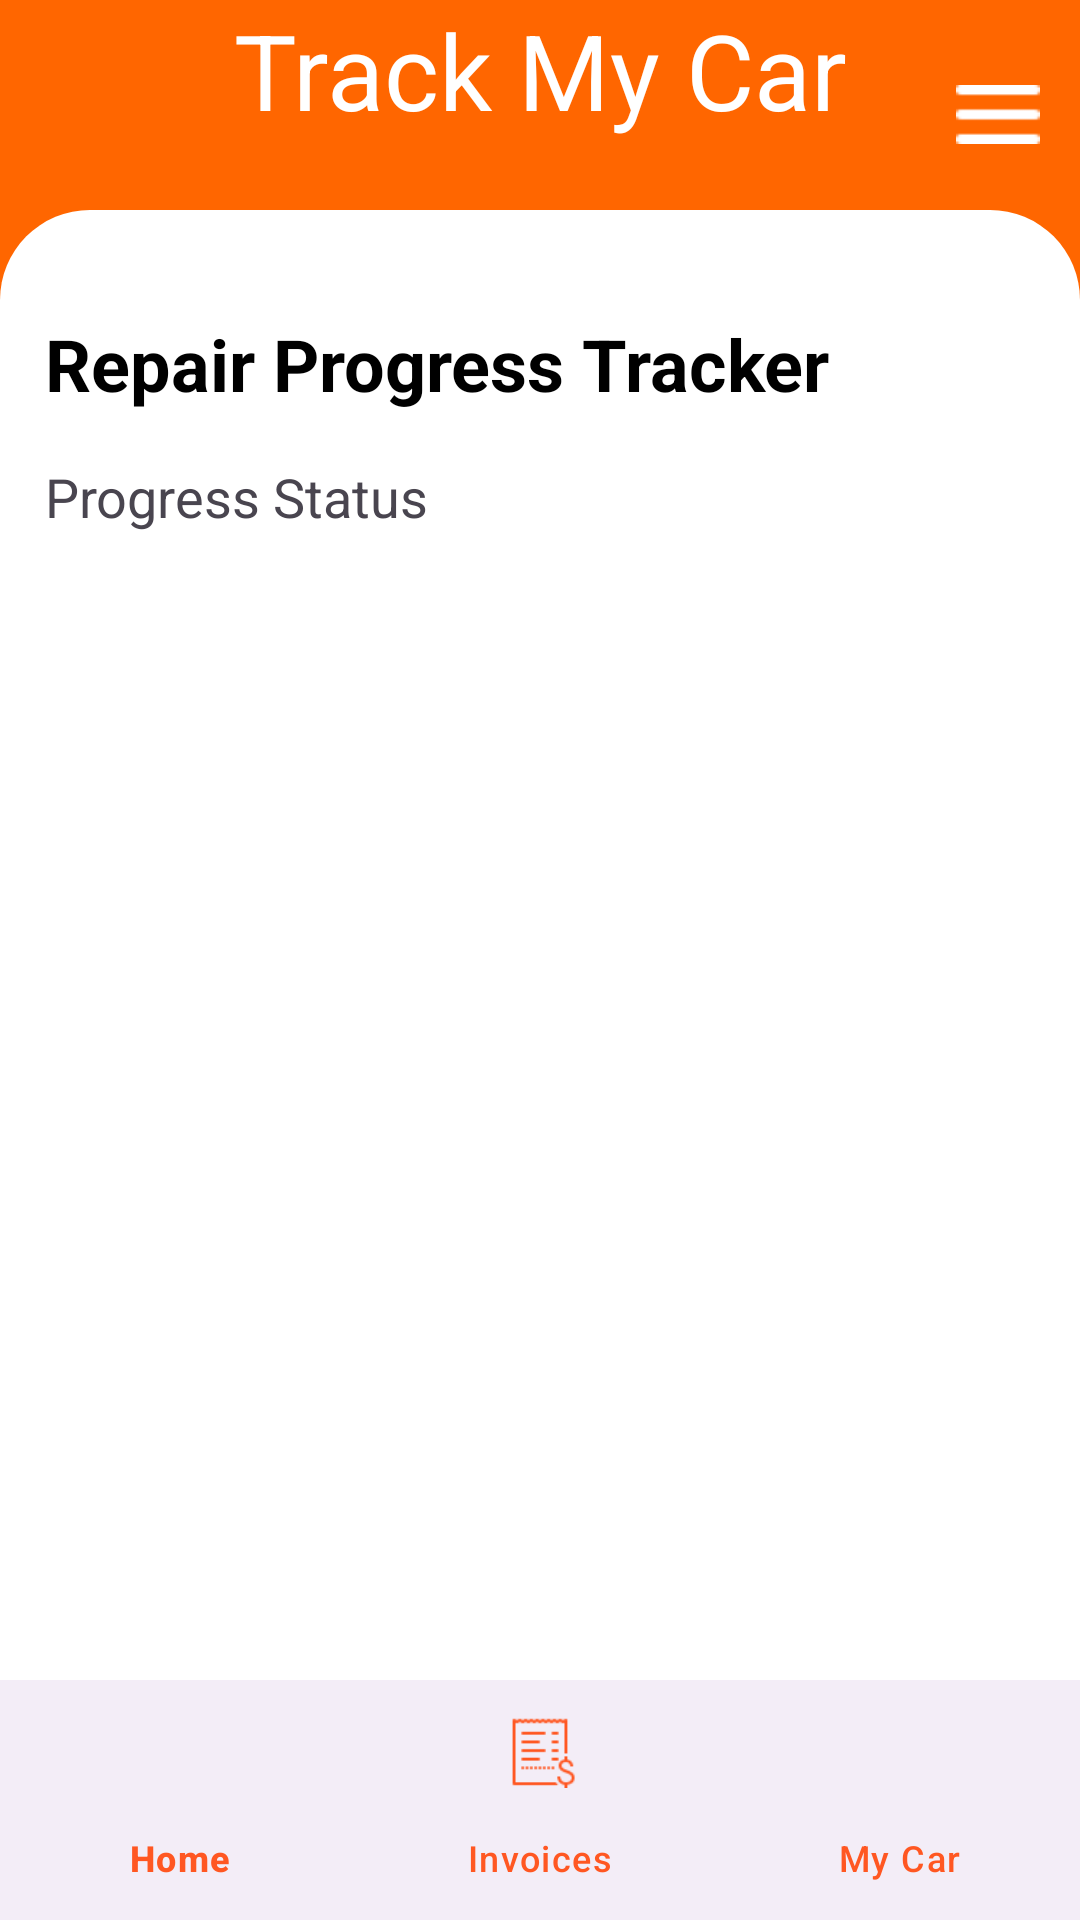

This screen was rendered from an Android layout file. Write that file and the resources it references.
<!-- AndroidManifest.xml: application theme Theme.GarageKo -->
<!-- res/layout/activity_track_my_car.xml -->
<?xml version="1.0" encoding="utf-8"?>
<androidx.drawerlayout.widget.DrawerLayout
xmlns:android="http://schemas.android.com/apk/res/android"
xmlns:app="http://schemas.android.com/apk/res-auto"
xmlns:tools="http://schemas.android.com/tools"
android:id="@+id/drawer_layout"
android:layout_width="match_parent"
android:layout_height="match_parent">

    <androidx.constraintlayout.widget.ConstraintLayout
        android:id="@+id/main"
        android:layout_width="match_parent"
        android:layout_height="match_parent"
        tools:context=".TrackMyCarActivity"
        android:background="@color/mainColor">

        <TextView
            android:id="@+id/textView"
            android:layout_width="wrap_content"
            android:layout_height="wrap_content"
            android:text="Track My Car"
            android:textAlignment="center"
            android:textColor="@color/white"
            android:textSize="35dp"
            app:layout_constraintEnd_toEndOf="parent"
            app:layout_constraintStart_toStartOf="parent"
            tools:ignore="MissingConstraints"
            tools:layout_editor_absoluteY="13dp" />

        <ImageView
            android:id="@+id/imageView"
            android:layout_width="28dp"
            android:layout_height="25dp"
            android:src="@drawable/menu_icon"
            app:layout_constraintBottom_toTopOf="@+id/scrollView2"
            app:layout_constraintEnd_toEndOf="parent"
            app:layout_constraintHorizontal_bias="0.731"
            app:layout_constraintStart_toEndOf="@+id/textView"
            app:layout_constraintTop_toTopOf="parent"
            app:layout_constraintVertical_bias="0.571"
            tools:ignore="MissingConstraints" />

        <ScrollView
            android:id="@+id/scrollView2"
            android:layout_width="match_parent"
            android:layout_height="match_parent"
            android:background="@drawable/top_rounded_corners"
            android:layout_marginTop="70dp"
            android:padding="15dp">

            <LinearLayout
                android:layout_width="match_parent"
                android:layout_height="match_parent"
                android:orientation="vertical">

                <TextView
                    android:id="@+id/tv_feedback_title"
                    android:layout_width="match_parent"
                    android:layout_height="wrap_content"
                    android:text="Repair Progress Tracker"
                    android:textSize="24sp"
                    android:layout_marginTop="20dp"
                    android:textColor="@color/black"
                    android:textStyle="bold"
                    android:paddingBottom="16dp" />

                <TextView
                    android:layout_width="match_parent"
                    android:layout_height="wrap_content"
                    android:text="Progress Status"
                    android:textSize="18sp"
                    android:layout_marginBottom="8dp" />

                <androidx.recyclerview.widget.RecyclerView
                    android:id="@+id/idRVRepairStatus"
                    android:layout_width="match_parent"
                    android:layout_height="match_parent"
                    android:scrollbars="vertical" />

            </LinearLayout>
        </ScrollView>

        
        <com.google.android.material.bottomnavigation.BottomNavigationView
            android:id="@+id/bottom_navigation"
            android:layout_width="0dp"
            android:layout_height="wrap_content"
            app:menu="@menu/bottom_nav_menu"
            app:labelVisibilityMode="labeled"
            app:itemIconTint="@color/colorPrimary"
            app:itemTextColor="@color/colorPrimary"
            app:layout_constraintBottom_toBottomOf="parent"
            app:layout_constraintStart_toStartOf="parent"
            app:layout_constraintEnd_toEndOf="parent" />

    </androidx.constraintlayout.widget.ConstraintLayout>


<include
    layout="@layout/side_menu" />
</androidx.drawerlayout.widget.DrawerLayout>
<!-- res/layout/side_menu.xml (included above) -->
<?xml version="1.0" encoding="utf-8"?>
<LinearLayout
    xmlns:android="http://schemas.android.com/apk/res/android"
    android:id="@+id/navigation_menu"
    android:layout_width="240dp"
    android:layout_height="match_parent"
    android:layout_gravity="end"
    android:orientation="vertical"
    android:background="@color/white">

    <de.hdodenhof.circleimageview.CircleImageView
        android:id="@+id/userImage"
        android:layout_width="120dp"
        android:layout_height="120dp"
        android:layout_gravity="center"
        android:layout_marginTop="50dp"
        android:background="@drawable/profile_image_background"
        android:src="@drawable/user_image" />

    <TextView
        android:id="@+id/userName"
        android:layout_width="match_parent"
        android:layout_height="wrap_content"
        android:padding="16dp"
        android:layout_marginTop="20dp"
        android:textStyle="bold"
        android:textAlignment="center"
        android:text="Worood Assi"
        android:textSize="25dp" />

    <View
        android:layout_width="match_parent"
        android:layout_height="2dp"
        android:layout_marginHorizontal="5dp"
        android:background="@color/zinc_200"/>

    <TextView
        android:id="@+id/menu_item_1"
        android:layout_width="match_parent"
        android:layout_height="wrap_content"
        android:padding="16dp"
        android:layout_marginTop="20dp"
        android:textStyle="bold"
        android:textAlignment="center"
        android:text="My Profile"
        android:textSize="22sp" />

    <TextView
        android:id="@+id/menu_item_2"
        android:layout_width="match_parent"
        android:layout_height="wrap_content"
        android:padding="16dp"
        android:layout_marginTop="20dp"
        android:textStyle="bold"
        android:textAlignment="center"
        android:text="Logout"
        android:background="@color/mainColor"
        android:textSize="22sp" />
</LinearLayout>
<!-- resources referenced by this layout -->
<resources>
  <color name="black">#FF000000</color>
  <color name="colorPrimary">#FF5722</color>
  <color name="mainColor">#FF6600</color>
  <color name="white">#FFFFFFFF</color>
  <color name="zinc_200">#BFBFBF</color>
  <!-- drawable menu_icon: png bitmap (drawable, 196 bytes) -->
  <!-- drawable profile_image_background (drawable) -->
  <shape xmlns:android="http://schemas.android.com/apk/res/android">
      <solid android:color="#FF6600" /> 
      <corners android:radius="150dp" /> 
      <size android:width="200dp" android:height="200dp" /> 
  </shape>
  <!-- drawable top_rounded_corners (drawable) -->
  <shape xmlns:android="http://schemas.android.com/apk/res/android">
      <solid android:color="@color/white" />
      <corners
          android:topLeftRadius="30dp"
          android:topRightRadius="30dp"
      />
  </shape>
  <!-- drawable user_image: jpg bitmap (drawable, 51630 bytes) -->
  <style name="Theme.GarageKo" parent="Base.Theme.GarageKo" />
  <style name="Base.Theme.GarageKo" parent="Theme.Material3.DayNight.NoActionBar">
          
          
      </style>
</resources>
